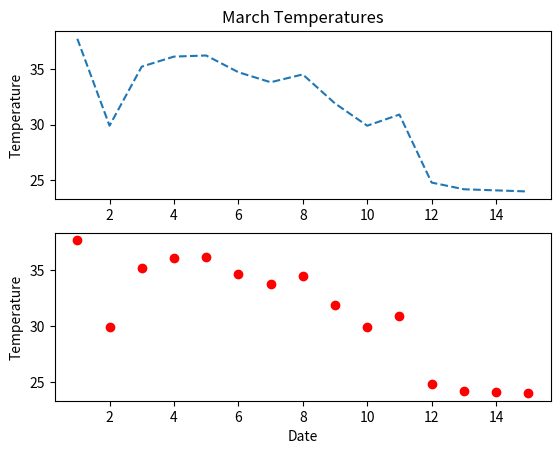

Write the Python code that produced this figure.
import matplotlib.pyplot as plt 
import numpy as np

march2017 = np.array([37.7, 29.9, 35.2, 36.1, 36.2, 34.7, 33.8, 34.5, 31.9, 29.9, 30.9, 24.8, 24.2, 24.1, 24.0])

dates = range(1, len(march2017)+1)

plt.figure(1)
plt.subplot(211)
plt.plot(dates, march2017, '--') 
plt.title('March Temperatures') 
plt.ylabel('Temperature')

plt.subplot(212)
plt.plot(dates, march2017, 'ro') 
plt.ylabel('Temperature') 
plt.xlabel('Date')

plt.show()
